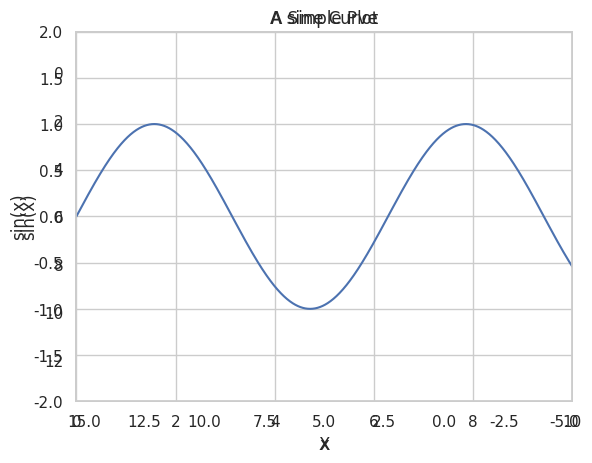

Recreate this plot in Python.
#%%
import matplotlib.pyplot as plt
import numpy as np
import seaborn as sns

# Apply seaborn theme
sns.set_theme(style="whitegrid")

# %%
fig = plt.figure()
ax = plt.axes()

x = np.linspace(0,10,1000)
ax.plot(x,np.sin(x))
# %%
plt.plot(x, np.sin(x))
plt.plot(x, np.sin(x));

# %%
plt.plot(x, np.sin(x - 0), color='blue')        # specify color by name
plt.plot(x, np.sin(x - 1), color='g')           # short color code (rgbcmyk)
plt.plot(x, np.sin(x - 2), color='0.75')        # Grayscale between 0 and 1
plt.plot(x, np.sin(x - 3), color='#FFDD44')     # Hex code (RRGGBB from 00 to FF)
plt.plot(x, np.sin(x - 4), color=(1.0,0.2,0.3)) # RGB tuple, values 0 to 1
plt.plot(x, np.sin(x - 5), color='chartreuse'); # all HTML color names supported
# %%
plt.plot(x,x +0, '-g')
plt.plot(x,x +1, '--c')
plt.plot(x,x +2, '-.g')
plt.plot(x,x +3, '-g');
# %%
plt.plot(x, np.sin(x))

plt.xlim(-1, 11)
plt.ylim(-1.5, 1.5);
# %%
plt.plot(x, np.sin(x))
plt.xlim(10, 0)
plt.ylim(1.2, -1.2);
# %%
plt.plot(x, np.sin(x))
plt.axis('tight');
# %%
plt.plot(x, np.sin(x))
plt.axis('equal');
# %%
plt.plot(x, np.sin(x))
plt.title("A Sine Curve")
plt.xlabel("x")
plt.ylabel("sin(x)");
# %%
plt.plot(x, np.sin(x), '-g', label='sin(x)')
plt.plot(x, np.cos(x), ':b', label='cos(x)')
plt.axis('equal')
plt.legend();
# %%
ax = plt.axes()
ax.plot(x, np.sin(x))
ax.set(xlim=(0,10), ylim=(-2,2),
       xlabel = 'X', ylabel='sin(x)',
       title='A simple Plot')
# %%
